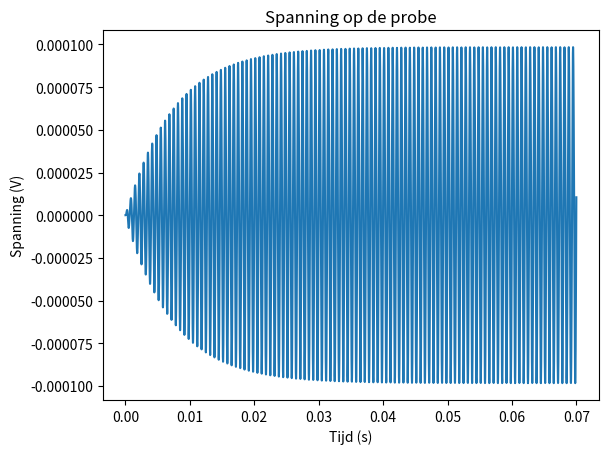

Generate this figure with matplotlib:
import numpy as np
import matplotlib.pyplot as plt
import scipy.signal as signal

# Sense paramaers
mass_sense = 7.42e-6  # Massa van de detectiemassa in kg
stiffness_sense = 2636.4  # Veerconstante van de detectiemassa in N/m
damping_sense = 2.797e-03  # Dempingsfactor van de detectiemassa in kg/s
angular_velocity = 10 / 60 * 2 * np.pi  # Rotatiesnelheid in rad/s
num_capacitors_sense = 40  # Aantal detectie-elektroden
dc_voltage = 15  # Gelijkspanning op de detectie-elektroden in volt
distance_sense = 2e-6  # Afstand tussen de detectie-elektroden in meter

# Drive parameters
mass_drive = 10.6e-6  # Massa
stiffness_drive = 941.56  # Veerconstante
damping_drive = 2.8544e-03  # Demping
distance_drive = 2e-6  # Afstand tussen condensatorplaten
thickness_drive = 3e-6  # Dikte platen
num_capacitors_drive = 100  # Aantal condensatoren
voltage_drive = 15  # Standaard voltage
voltage_difference_drive = 1.5  # Amplitude van de oscillerende kracht in N


# Time parameters
total_time = 0.07  # Totale tijd
time_step = 1e-5  # Tijdstap
time_points = np.arange(0, total_time, time_step)

# Drive calculations
resonant_frequency_drive = np.sqrt(stiffness_drive / mass_drive)
voltage_top = voltage_drive + voltage_difference_drive * np.sin(resonant_frequency_drive * time_points)
voltage_bottom = voltage_drive + voltage_difference_drive * np.sin(resonant_frequency_drive * time_points + np.pi)
force_top = (num_capacitors_drive * 8.85e-12 * thickness_drive * voltage_top ** 2) / distance_drive
force_bottom = (num_capacitors_drive * 8.85e-12 * thickness_drive * voltage_bottom ** 2) / distance_drive
net_force = force_top - force_bottom
net_voltage = voltage_top - voltage_bottom






# Drive simulation
velocity_drive = 0
position_drive = 0
velocity_drive_list = []
position_drive_list = []

for i in range(len(time_points)):
    acceleration_drive = (net_force[i] - damping_drive * velocity_drive - stiffness_drive * position_drive) / mass_drive
    velocity_drive += acceleration_drive * time_step
    position_drive += velocity_drive * time_step
    position_drive_list.append(position_drive)
    velocity_drive_list.append(velocity_drive)
    


velocity_drive_list = np.array(velocity_drive_list)





# Coriolis force
coriolis_force = 2 * mass_sense * angular_velocity * velocity_drive_list

# Sense simulation
velocity_sense = 0
position_sense = 0
velocity_sense_list = []
position_sense_list = []

for i in range(len(time_points)):
    acceleration_sense = (coriolis_force[i] - damping_sense * velocity_sense - stiffness_sense * position_sense) / mass_sense
    velocity_sense += acceleration_sense * time_step
    position_sense += velocity_sense * time_step
    position_sense_list.append(position_sense)
    velocity_sense_list.append(velocity_sense)


position_sense_list = np.array(position_sense_list)
position_drive_list = np.array(position_drive_list)




# Output voltage calculation
voltage_sense = num_capacitors_sense * position_sense_list * dc_voltage / distance_sense
voltage_drive = num_capacitors_drive * position_drive_list * dc_voltage / distance_drive

velocity_drive_analytic = signal.hilbert(velocity_drive_list)
force_drive_analytic = signal.hilbert(net_force)
voltage_drive_analytic = signal.hilbert(net_voltage)
position_sense_analytic = signal.hilbert(position_sense_list)
voltage_sense_analytic = signal.hilbert(voltage_sense)

n1 = voltage_drive_analytic / force_drive_analytic
n2 = force_drive_analytic  / velocity_drive_analytic
n3 = velocity_drive_analytic / position_sense_analytic
n4 = voltage_sense_analytic / force_drive_analytic

print(np.mean(n1),np.mean(n2),np.mean(n3),np.mean(n4))
print(16.5 / max(voltage_sense))
# Plotting
plt.plot(time_points, voltage_sense)

# plt.plot(time_points, net_voltage)

plt.xlabel('Tijd (s)')
plt.ylabel('Spanning (V)')
plt.title('Spanning op de probe')
plt.savefig('Spannig_Tijd.png', dpi=600)
plt.show()